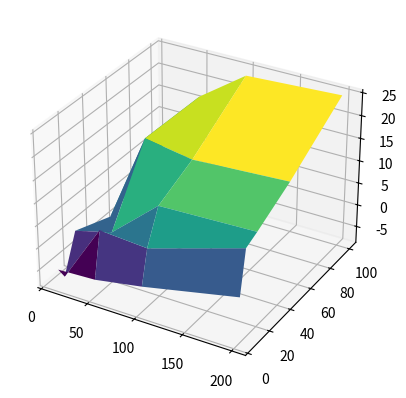

Write Python code to recreate this figure.
import matplotlib.pyplot as plt
from mpl_toolkits.mplot3d import Axes3D
import numpy as np

# 生成三维数据
x = np.array([10,50,100,200])
y = np.array([5,10,20,50,100])
x, y = np.meshgrid(x, y)
z = np.array([[-5.26,-4.88,-3.06,1.4],
              [-8.01,5.06,4.3,10.82],
              [0.2,2.38,11.38,12.07],
              [-3.11,16.95,15.17,16.34],
              [3.38,16.57,23.89,24.97]])

# 绘制三维图形
fig = plt.figure()
ax = fig.add_subplot(111, projection='3d')
ax.plot_surface(x, y, z, cmap='viridis')

plt.show()